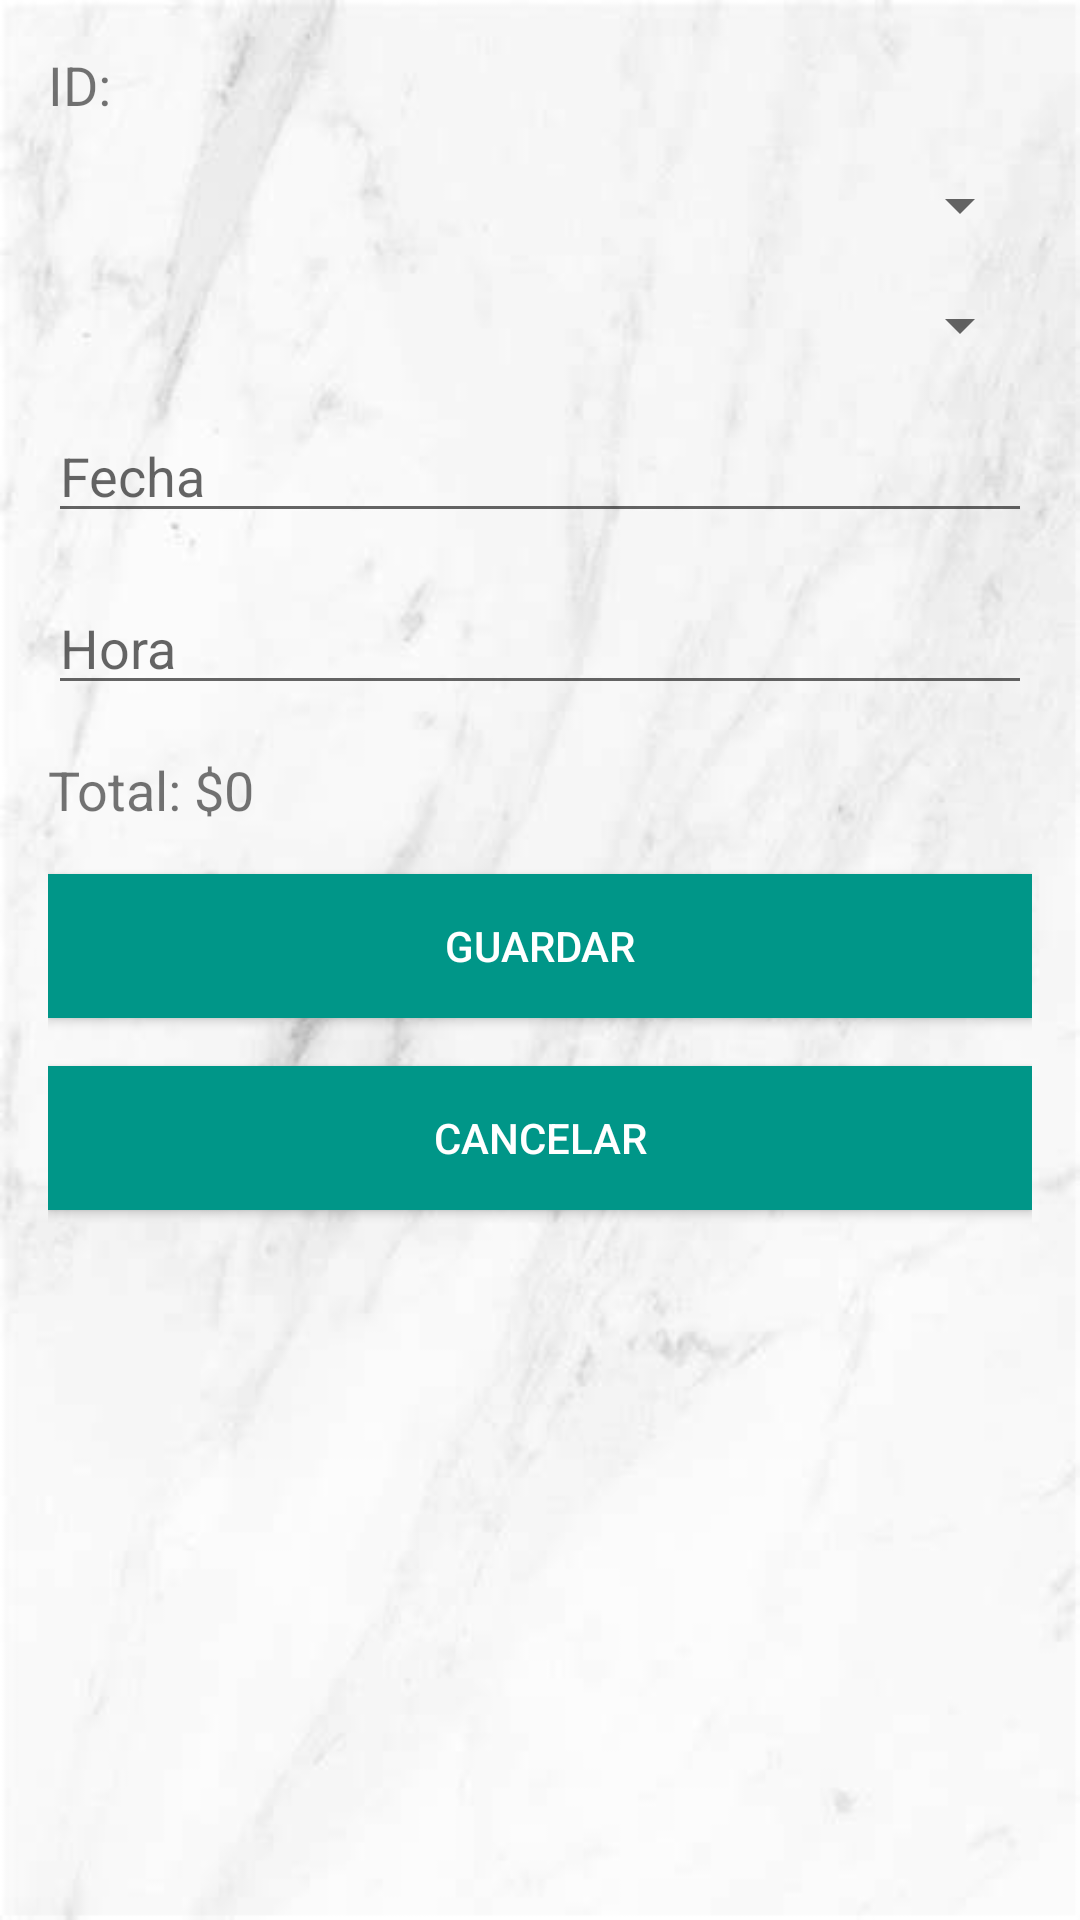

Produce the Android XML layout that renders to this screen, including the resource entries it uses.
<!-- AndroidManifest.xml: application theme ADOTheme -->
<!-- res/layout/activity_vender.xml -->
<?xml version="1.0" encoding="utf-8"?>
<LinearLayout xmlns:android="http://schemas.android.com/apk/res/android"
    xmlns:tools="http://schemas.android.com/tools"
    android:layout_width="match_parent"
    android:layout_height="match_parent"
    android:orientation="vertical"
    android:padding="16dp"
    tools:context=".ActivityVender">

    <TextView
        android:id="@+id/tvId"
        android:layout_width="match_parent"
        android:layout_height="wrap_content"
        android:text="ID: "
        android:textSize="18sp"
        android:layout_marginBottom="16dp"/>

    <Spinner
        android:id="@+id/spOrigen"
        android:layout_width="match_parent"
        android:layout_height="wrap_content"
        android:layout_marginBottom="16dp"
        android:prompt="@string/origen_hint"/>

    <Spinner
        android:id="@+id/spDestino"
        android:layout_width="match_parent"
        android:layout_height="wrap_content"
        android:layout_marginBottom="16dp"
        android:prompt="@string/destino_hint"/>

    <EditText
        android:id="@+id/etFecha"
        android:layout_width="match_parent"
        android:layout_height="wrap_content"
        android:hint="@string/et_fecha_hint"
        android:focusable="false"
        android:layout_marginBottom="16dp"/>

    <EditText
        android:id="@+id/etHora"
        android:layout_width="match_parent"
        android:layout_height="wrap_content"
        android:hint="@string/et_hora_hint"
        android:focusable="false"
        android:layout_marginBottom="16dp"/>

    <TextView
        android:id="@+id/tvTotal"
        android:layout_width="match_parent"
        android:layout_height="wrap_content"
        android:text="Total: $0"
        android:textSize="18sp"
        android:layout_marginBottom="16dp"/>

    <Button
        android:id="@+id/btnGuardar"
        android:layout_width="match_parent"
        android:layout_height="wrap_content"
        android:text="@string/btn_guardar"/>

    <Button
        android:id="@+id/btnCancelar"
        android:layout_width="match_parent"
        android:layout_height="wrap_content"
        android:text="@string/cancelar"
        android:layout_marginTop="16dp"/>
</LinearLayout>
<!-- resources referenced by this layout -->
<resources>
  <string name="btn_guardar">Guardar</string>
  <string name="cancelar">Cancelar</string>
  <string name="destino_hint">Destino</string>
  <string name="et_fecha_hint">Fecha</string>
  <string name="et_hora_hint">Hora</string>
  <string name="origen_hint">Origen</string>
  <style name="ADOTheme" parent="Theme.AppCompat.Light.NoActionBar">
  
          <item name="android:windowBackground">@drawable/fondo</item>
          <item name="colorPrimary">@color/newColorPrimary</item>
          <item name="colorPrimaryDark">@color/newColorPrimaryDark</item>
          <item name="colorAccent">@color/newColorAccent</item>
          <item name="android:buttonStyle">@style/NewCustomButton</item>
  
      </style>
  <!-- drawable fondo: jpg bitmap (drawable, 14584 bytes) -->
  <color name="newColorPrimary">#009688</color>
  <color name="newColorPrimaryDark">#00796B</color>
  <color name="newColorAccent">#FF5722</color>
  <style name="NewCustomButton" parent="Widget.AppCompat.Button">
          <item name="android:background">@color/newButtonBackground</item>
          <item name="android:textColor">@color/newButtonTextColor</item>
      </style>
  <color name="newButtonBackground">#009688</color>
  <color name="newButtonTextColor">@color/white</color>
  <color name="white">#FFFFFFFF</color>
</resources>
